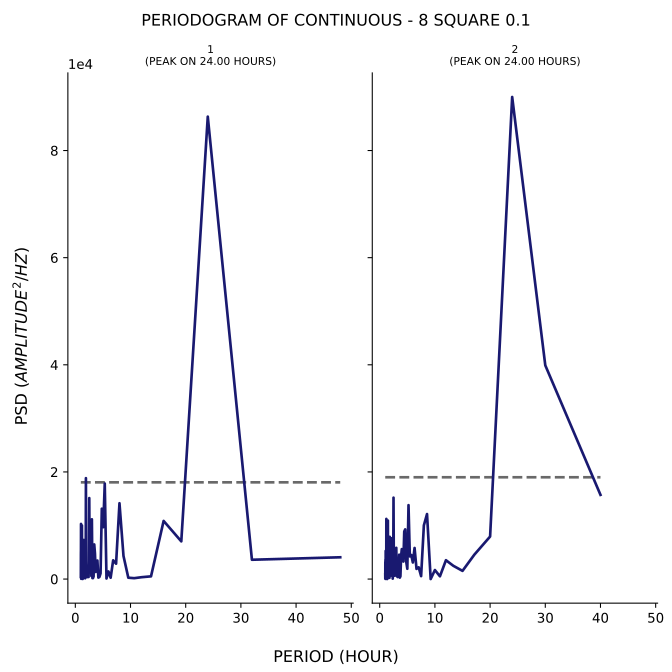

The file beside this chart, header and first rows:
test, period, psd
1, 48.0, 4068
1, 32.0, 3607
1, 24.0, 86328
1, 19.2, 7038
1, 16.0, 10853
1, 13.71, 507.6
1, 12.0, 348.5
1, 10.67, 167.8
1, 9.6, 255.8
1, 8.727, 4316
1, 8.0, 14158
1, 7.385, 2868
1, 6.857, 3500
1, 6.4, 251.3
1, 6.0, 1420
1, 5.647, 103.4
1, 5.333, 17834
1, 5.053, 9686
1, 4.8, 13139
1, 4.571, 1067
1, 4.364, 383.2
1, 4.174, 276.8
1, 4.0, 3458
1, 3.84, 1573
1, 3.692, 1334
1, 3.556, 4809
1, 3.429, 6462
1, 3.31, 487.1
1, 3.2, 179
1, 3.097, 181.6
1, 3.0, 11158
1, 2.909, 572.4
1, 2.824, 4054
1, 2.743, 4196
1, 2.667, 3444
1, 2.595, 3858
1, 2.526, 15118
1, 2.462, 3362
1, 2.4, 381.6
1, 2.341, 1157
1, 2.286, 2046
1, 2.233, 1250
1, 2.182, 1795
1, 2.133, 359.3
1, 2.087, 2346
1, 2.043, 2151
1, 2.0, 1366
1, 1.959, 2813
1, 1.92, 18841
1, 1.882, 961.4
1, 1.846, 6532
1, 1.811, 1365
1, 1.778, 147.1
1, 1.745, 5815
1, 1.714, 3427
1, 1.684, 4047
1, 1.655, 4402
1, 1.627, 1937
1, 1.6, 1212
1, 1.574, 789.9
... 153 more rows
